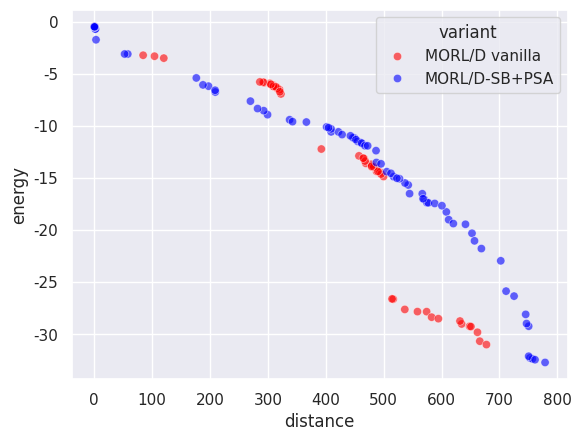

Python code for this plot:
import matplotlib.pyplot as plt
import numpy as np
import pandas as pd
import seaborn as sns
from numpy import array


if __name__ == "__main__":
    FRONT = np.array(
        [
            array([104.03218079, -3.2962471]),
            array([84.37215462, -3.2023968]),
            array([120.04474564, -3.48130786]),
            array([392.2849884, -12.21300316]),
            array([322.48522339, -6.92196517]),
            array([516.50812378, -26.63399944]),
            array([514.43743591, -26.61279602]),
            array([293.3130188, -5.84445581]),
            array([536.4914917, -27.62423553]),
            array([0.97490724, -0.48763287]),
            array([574.243573, -27.83850842]),
            array([558.38112793, -27.83377533]),
            array([303.31135864, -5.89489326]),
            array([0.69760801, -0.43695198]),
            array([315.12086792, -6.27541914]),
            array([582.8708374, -28.36918907]),
            array([487.62719421, -14.3553566]),
            array([316.31707458, -6.40442953]),
            array([320.11086731, -6.51013203]),
            array([303.98336792, -5.95369277]),
            array([316.20528564, -6.36589198]),
            array([479.37630615, -13.92314682]),
            array([309.28279724, -6.08373523]),
            array([1.28980447, -0.51973429]),
            array([487.38606873, -14.0391222]),
            array([310.22394409, -6.19741654]),
            array([0.98961216, -0.49730572]),
            array([634.72114868, -29.02197609]),
            array([478.62550659, -13.67044048]),
            array([309.29008789, -6.18930669]),
            array([493.55820312, -14.43126259]),
            array([313.54429932, -6.23890023]),
            array([499.79470825, -14.85618849]),
            array([648.51172485, -29.24445286]),
            array([469.12164307, -13.5911068]),
            array([650.73646851, -29.27178936]),
            array([631.85586548, -28.73960781]),
            array([291.90207825, -5.79208899]),
            array([466.20952759, -13.13414631]),
            array([286.01286011, -5.76650791]),
            array([666.06743164, -30.67761631]),
            array([478.88014221, -13.76264572]),
            array([677.56400757, -31.00341854]),
            array([662.05055542, -29.8184267]),
            array([467.84849243, -13.36830616]),
            array([305.19058533, -6.00012465]),
            array([594.53167114, -28.51274166]),
            array([457.26227722, -12.86975336]),
            array([482.93273315, -13.93237982]),
            array([464.7227417, -13.08966732]),
            array([495.48321838, -14.61671543]),
            array([490.02477722, -14.36430035]),
            array([320.57095337, -6.71295795]),
            array([479.21856079, -13.8685729]),
        ]
    )

    FRONT_SHARED_BUFF = np.array(
        [
            array([98.29978333, -4.46482792]),
            array([78.39651566, -3.68490503]),
            array([94.27448349, -4.31300168]),
            array([95.82668152, -4.39871058]),
            array([1.61362513, -0.54137954]),
            array([322.63112183, -7.92109909]),
            array([1.46118311, -0.50417168]),
            array([1.23563715, -0.49663126]),
            array([493.53623657, -31.76862698]),
            array([487.31108093, -31.62390766]),
            array([404.89170532, -14.23671722]),
            array([473.76793823, -30.71185436]),
            array([400.49285583, -9.0085146]),
            array([384.33553162, -8.31403818]),
            array([394.64042358, -8.61670589]),
            array([1.16336878, -0.48861307]),
            array([432.30697327, -15.21185322]),
            array([423.38805847, -14.27713633]),
            array([379.96637878, -8.11034994]),
            array([429.5090332, -14.35064478]),
            array([394.52761841, -8.61493454]),
            array([400.26083984, -8.70138197]),
            array([431.56075439, -14.6206398]),
            array([390.70614624, -8.39857893]),
            array([448.45429382, -15.22754126]),
            array([506.88987122, -32.96004753]),
            array([508.15516357, -33.10424652]),
            array([503.86594238, -32.40897903]),
            array([443.72345886, -15.21643209]),
            array([393.58842773, -8.5639761]),
            array([368.04249878, -7.98134418]),
            array([-0.34792859, -0.46243652]),
            array([463.93538513, -15.55277338]),
            array([457.6896698, -15.28752422]),
            array([465.40925293, -15.6051383]),
            array([0.32699837, -0.47935211]),
            array([-0.22501325, -0.46657244]),
            array([461.38174438, -15.49329157]),
            array([0.17694717, -0.47497972]),
            array([466.21352844, -15.92569923]),
            array([383.89640808, -8.16185751]),
            array([388.10532837, -8.36272802]),
        ]
    )

    FRONT_PSA_SHARED_BUFF = np.array(
        [
            array([176.26650391, -5.38293619]),
            array([209.06810608, -6.7399869]),
            array([197.33509827, -6.17592659]),
            array([187.75298004, -6.05156994]),
            array([208.73871765, -6.56659408]),
            array([299.34870911, -8.91197815]),
            array([292.69308167, -8.5279376]),
            array([269.76284485, -7.61365886]),
            array([282.08546143, -8.32610698]),
            array([366.4400177, -9.62000427]),
            array([337.46746826, -9.39943981]),
            array([1.48162409, -0.64178811]),
            array([1.76392555, -0.66295932]),
            array([342.502771, -9.58178215]),
            array([1.88899976, -0.68612376]),
            array([0.99291482, -0.48227457]),
            array([1.03664375, -0.51787066]),
            array([544.78585205, -16.50008392]),
            array([409.23789368, -10.56256533]),
            array([-0.2429284, -0.46802195]),
            array([421.79982605, -10.56720276]),
            array([409.14884644, -10.27843571]),
            array([401.40573425, -10.09329605]),
            array([404.6448761, -10.16228771]),
            array([569.88695679, -17.03537903]),
            array([449.35554199, -11.14580374]),
            array([0.4044235, -0.47430954]),
            array([428.13062439, -10.82679243]),
            array([574.69595337, -17.36814079]),
            array([566.70066528, -16.5107811]),
            array([446.85782166, -11.12556496]),
            array([455.05646057, -11.48170013]),
            array([442.56497803, -10.9458313]),
            array([460.49550171, -11.59460306]),
            array([577.09351807, -17.37910824]),
            array([452.09753113, -11.31301594]),
            array([462.14849243, -11.65219498]),
            array([467.72116089, -11.894876]),
            array([588.17702637, -17.44207706]),
            array([641.33065796, -19.44361553]),
            array([608.28724976, -18.25503387]),
            array([600.63127441, -17.65922585]),
            array([472.32736816, -11.90489578]),
            array([568.03542786, -16.98613453]),
            array([486.77310791, -12.36995945]),
            array([612.33746948, -19.00233402]),
            array([620.3713623, -19.37702827]),
            array([668.81870728, -21.77890053]),
            array([487.42298889, -13.50617418]),
            array([702.31272583, -22.95166607]),
            array([495.42462463, -13.63524179]),
            array([652.6093689, -20.30683022]),
            array([656.93498535, -21.03370247]),
            array([505.29367065, -14.3910594]),
            array([517.27693787, -14.87132206]),
            array([752.73759155, -32.28304386]),
            array([542.42202759, -15.66633997]),
            array([536.88441467, -15.48059025]),
            array([527.34212036, -15.06713438]),
            array([512.60548096, -14.54715748]),
            array([522.85482788, -15.01956987]),
            array([745.39812622, -28.09912128]),
            array([756.92436523, -32.37319603]),
            array([750.53161011, -29.23701839]),
            array([57.81000627, -3.08600403]),
            array([746.86820068, -28.98073997]),
            array([2.93328909, -1.71565214]),
            array([52.36709821, -3.08436387]),
            array([750.53635864, -32.12176037]),
            array([778.8944519, -32.71833439]),
            array([761.53973999, -32.45482845]),
            array([725.31375122, -26.34633198]),
            array([711.50366211, -25.86714077]),
        ]
    )

    dataframe_vanilla = pd.DataFrame(FRONT, columns=["distance", "energy"], index=FRONT[:, 0])
    dataframe_shared_buff = pd.DataFrame(FRONT_SHARED_BUFF, columns=["distance", "energy"], index=FRONT_SHARED_BUFF[:, 0])
    dataframe_shared_buff_PSA = pd.DataFrame(
        FRONT_PSA_SHARED_BUFF, columns=["distance", "energy"], index=FRONT_PSA_SHARED_BUFF[:, 0]
    )

    concatenated = pd.concat(
        [
            dataframe_vanilla.assign(variant="MORL/D vanilla"),
            # dataframe_shared_buff.assign(variant="shared_buffer"),
            dataframe_shared_buff_PSA.assign(variant="MORL/D-SB+PSA"),
        ]
    )
    sns.set(style="darkgrid")

    sns.scatterplot(concatenated, x="distance", y="energy", hue="variant", palette=["red", "blue"], alpha=0.6)
    plt.savefig("front_cheetah.png", dpi=400)
    plt.show()
